Run: headless pygame with SDL's dummy video driver; simulated clock (each Clock.tick advances the game by its frame time, no real sleeping); random seed 0; keys injected as events and as key.get_pressed() state; no mouse input.
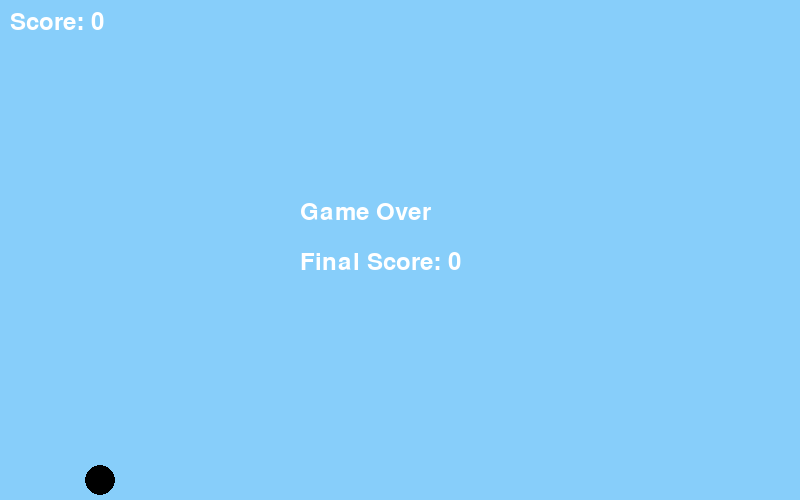
Frame 1 of 1 · flips 1–60 · no input (game ended)

The pygame program that drew these frames:

import pygame
import random

pygame.init()

# Constants
SPRITE_RADIUS = 15
PIPE_WIDTH = 50
GAP_HEIGHT = 200
GRAVITY = 10
JUMP_SPEED = -60
PIPE_SPEED = 5
PIPE_ADD_INTERVAL = 1500  # milliseconds
SCORE_FONT_SIZE = 36

# Colors
BACKGROUND_COLOR = (135, 206, 250)  # Light blue
PIPE_COLOR = (0, 128, 0)  # Dark green
SPRITE_COLOR = (0, 0, 0)  # Black
SCORE_COLOR = (255, 255, 255)  # White

# Initialize the screen
screen = pygame.display.set_mode((800, 500))
clock = pygame.time.Clock()
font = pygame.font.SysFont(None, SCORE_FONT_SIZE)

# Function to draw the sprite
def draw_sprite(y):
    sprite_pos = (sprite_x, y)
    pygame.draw.circle(screen, SPRITE_COLOR, sprite_pos, SPRITE_RADIUS)

# Function to draw a pipe
def draw_pipe(x, height):
    top_pipe_rect = pygame.Rect(x, 0, PIPE_WIDTH, height)
    bottom_pipe_rect = pygame.Rect(x, height + GAP_HEIGHT, PIPE_WIDTH, 500 - height - GAP_HEIGHT)
    pygame.draw.rect(screen, PIPE_COLOR, top_pipe_rect)
    pygame.draw.rect(screen, PIPE_COLOR, bottom_pipe_rect)

# Function to detect collision between sprite and pipes
def check_collision():
    sprite_rect = pygame.Rect(sprite_x - SPRITE_RADIUS, sprite_y - SPRITE_RADIUS, SPRITE_RADIUS * 2, SPRITE_RADIUS * 2)
    for pipe in pipes:
        top_pipe_rect = pygame.Rect(pipe['x'], 0, PIPE_WIDTH, pipe['height'])
        bottom_pipe_rect = pygame.Rect(pipe['x'], pipe['height'] + GAP_HEIGHT, PIPE_WIDTH, 500 - pipe['height'] - GAP_HEIGHT)
        if sprite_rect.colliderect(top_pipe_rect) or sprite_rect.colliderect(bottom_pipe_rect):
            return True
    return False

# Initialize game variables
sprite_x = 100
sprite_y = 500 // 2
pipes = []
last_pipe_added_time = 0
score = 0

running = True
while running:
    for event in pygame.event.get():
        if event.type == pygame.QUIT:
            running = False

        if event.type == pygame.KEYDOWN:
            if event.key == pygame.K_SPACE:
                sprite_y += JUMP_SPEED  # Move the sprite upwards when spacebar is pressed

    screen.fill(BACKGROUND_COLOR)  # Fill the screen with background color

    # Draw the sprite
    draw_sprite(sprite_y)

    # Add pipes at regular intervals
    if pygame.time.get_ticks() - last_pipe_added_time > PIPE_ADD_INTERVAL:
        pipe_height = random.randint(50, 500 - GAP_HEIGHT - 50)
        pipes.append({'x': 800, 'height': pipe_height})
        last_pipe_added_time = pygame.time.get_ticks()

    # Move pipes and draw them
    for pipe in pipes[:]:
        pipe['x'] -= PIPE_SPEED
        draw_pipe(pipe['x'], pipe['height'])
        if pipe['x'] + PIPE_WIDTH < 0:
            pipes.remove(pipe)
            score += 1

    # Apply gravity to the sprite
    sprite_y += GRAVITY

    # Check for collision with pipes or going out of bounds
    if sprite_y - SPRITE_RADIUS < 0 or sprite_y + SPRITE_RADIUS > 500 or check_collision():
        running = False

    # Display the score
    score_text = font.render(f'Score: {score}', True, SCORE_COLOR)
    screen.blit(score_text, (10, 10))

    pygame.display.update()
    clock.tick(30)

# Game over
game_over_text = font.render('Game Over', True, SCORE_COLOR)
screen.blit(game_over_text, (800 // 2 - 100, 500 // 2 - 50))
score_text = font.render(f'Final Score: {score}', True, SCORE_COLOR)
screen.blit(score_text, (800 // 2 - 100, 500 // 2))
pygame.display.update()

# Wait for a moment before exiting
pygame.time.wait(2000)

pygame.quit()
